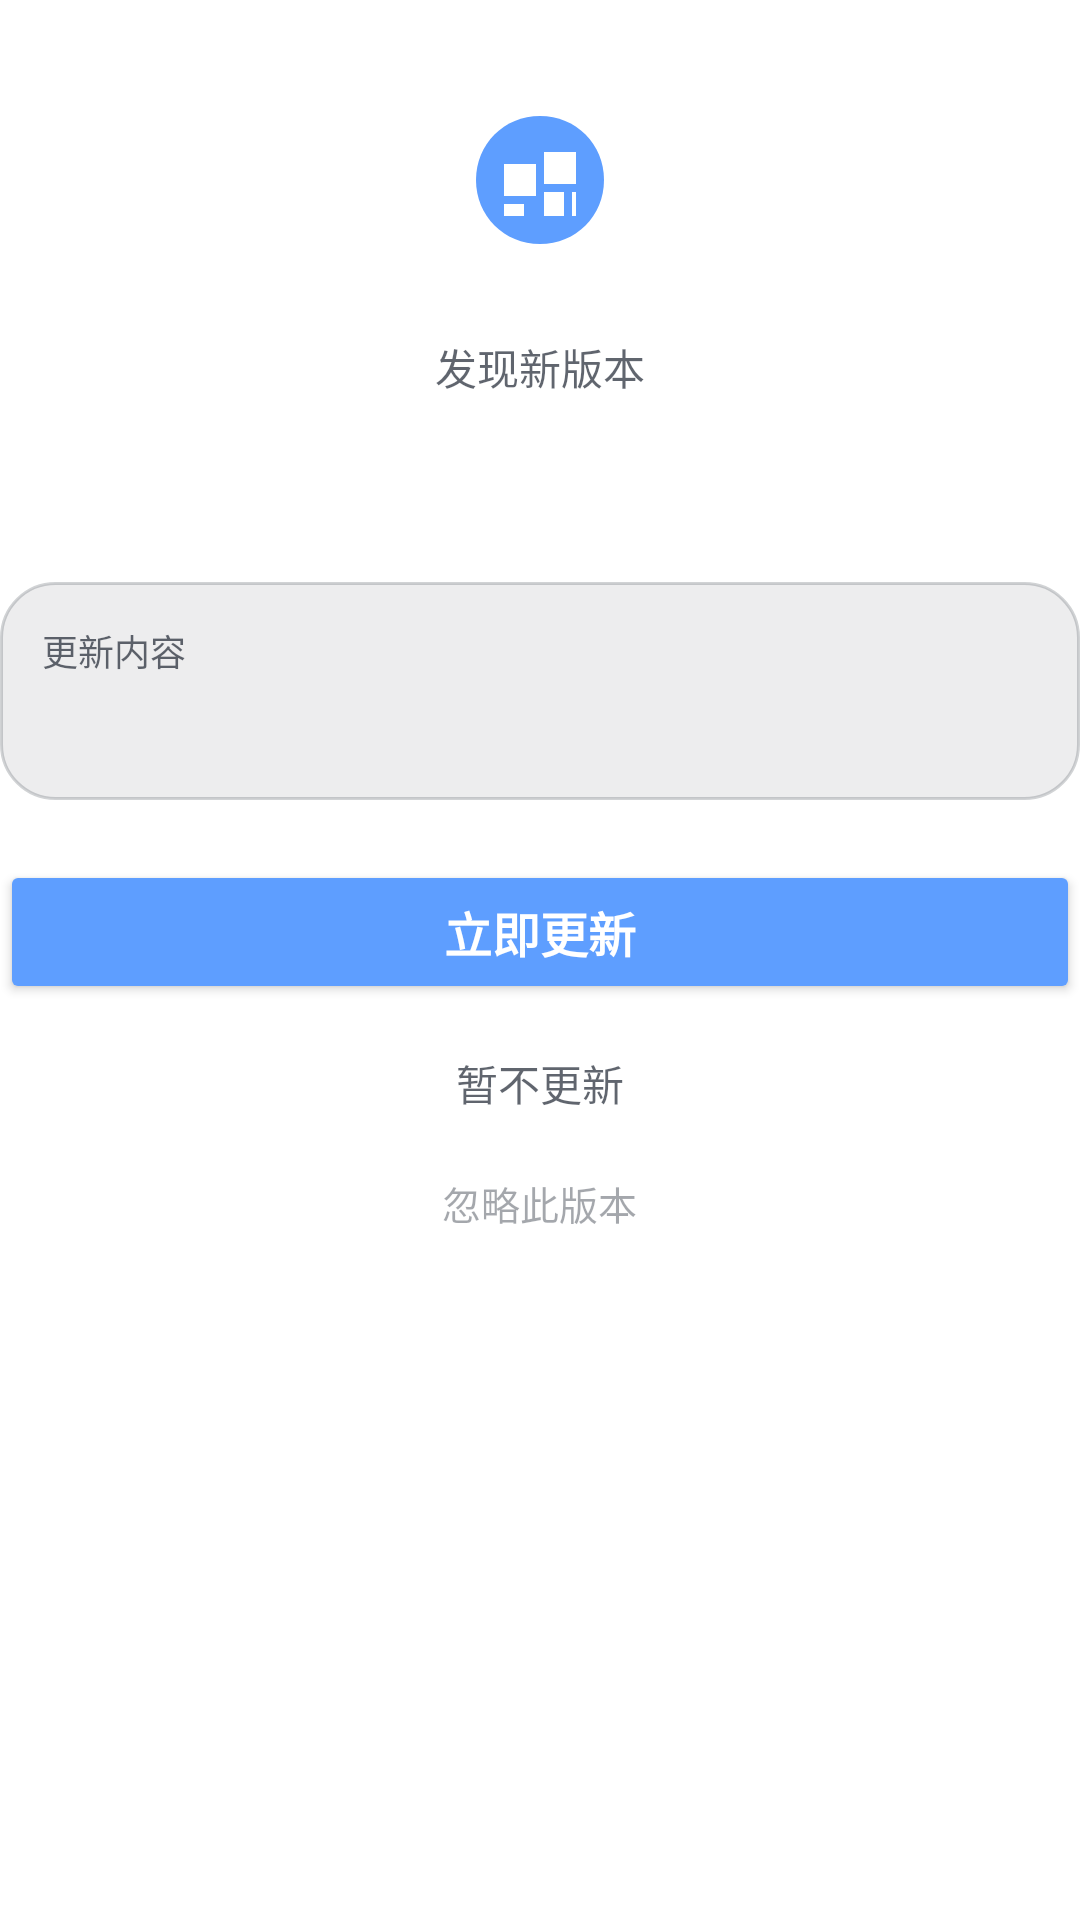

This screen was rendered from an Android layout file. Write that file and the resources it references.
<!-- AndroidManifest.xml: application theme Theme.NasWidget -->
<!-- res/layout/dialog_update.xml -->
<?xml version="1.0" encoding="utf-8"?>
<LinearLayout xmlns:android="http://schemas.android.com/apk/res/android"
    xmlns:app="http://schemas.android.com/apk/res-auto"
    android:layout_width="match_parent"
    android:layout_height="wrap_content"
    android:orientation="vertical"
    android:paddingTop="24dp"
    android:paddingBottom="8dp">

    
    <ImageView
        android:layout_width="72dp"
        android:layout_height="72dp"
        android:layout_gravity="center_horizontal"
        android:contentDescription="@string/app_name"
        android:src="@drawable/ic_launcher" />

    
    <TextView
        android:layout_width="match_parent"
        android:layout_height="wrap_content"
        android:layout_marginTop="16dp"
        android:gravity="center"
        android:text="发现新版本"
        android:textColor="@color/app_text_secondary"
        android:textSize="14sp" />

    
    <TextView
        android:id="@+id/tv_update_version"
        android:layout_width="match_parent"
        android:layout_height="wrap_content"
        android:layout_marginTop="4dp"
        android:gravity="center"
        android:textColor="?attr/colorPrimary"
        android:textSize="28sp"
        android:textStyle="bold" />

    
    <LinearLayout
        android:layout_width="match_parent"
        android:layout_height="wrap_content"
        android:layout_marginTop="20dp"
        android:background="@drawable/update_notes_card"
        android:orientation="vertical"
        android:padding="14dp">

        <TextView
            android:layout_width="wrap_content"
            android:layout_height="wrap_content"
            android:text="更新内容"
            android:textColor="@color/app_text_secondary"
            android:textSize="12sp" />

        <TextView
            android:id="@+id/tv_update_notes"
            android:layout_width="match_parent"
            android:layout_height="wrap_content"
            android:layout_marginTop="8dp"
            android:lineSpacingExtra="7dp"
            android:textColor="@color/app_text_primary"
            android:textSize="14sp" />
    </LinearLayout>

    
    <ProgressBar
        android:id="@+id/pb_download"
        style="?android:attr/progressBarStyleHorizontal"
        android:layout_width="match_parent"
        android:layout_height="wrap_content"
        android:layout_marginTop="18dp"
        android:max="100"
        android:visibility="gone" />

    <TextView
        android:id="@+id/tv_download_progress"
        android:layout_width="match_parent"
        android:layout_height="wrap_content"
        android:layout_marginTop="6dp"
        android:gravity="center"
        android:textColor="@color/app_text_secondary"
        android:textSize="13sp"
        android:visibility="gone" />

    
    <Button
        android:id="@+id/btn_update_now"
        android:layout_width="match_parent"
        android:layout_height="48dp"
        android:layout_marginTop="20dp"
        android:text="立即更新"
        android:textColor="@android:color/white"
        android:textSize="16sp"
        android:textStyle="bold"
        app:backgroundTint="?attr/colorPrimary"
        app:cornerRadius="14dp" />

    
    <TextView
        android:id="@+id/btn_update_later"
        android:layout_width="wrap_content"
        android:layout_height="wrap_content"
        android:layout_gravity="center_horizontal"
        android:layout_marginTop="6dp"
        android:padding="10dp"
        android:text="暂不更新"
        android:textColor="@color/app_text_secondary"
        android:textSize="14sp" />

    
    <TextView
        android:id="@+id/btn_ignore_version"
        android:layout_width="wrap_content"
        android:layout_height="wrap_content"
        android:layout_gravity="center_horizontal"
        android:padding="10dp"
        android:text="忽略此版本"
        android:textColor="@color/app_text_hint"
        android:textSize="13sp" />
</LinearLayout>
<!-- resources referenced by this layout -->
<resources>
  <color name="app_text_hint">#661C2430</color>
  <color name="app_text_primary">#FF1C2430</color>
  <color name="app_text_secondary">#B31C2430</color>
  <!-- drawable ic_launcher (drawable) -->
  <?xml version="1.0" encoding="utf-8"?>
  <vector xmlns:android="http://schemas.android.com/apk/res/android"
      android:width="108dp"
      android:height="108dp"
      android:viewportWidth="108"
      android:viewportHeight="108">
      <path
          android:fillColor="#FF5E9EFF"
          android:pathData="M54,22 C36,22 22,36 22,54 C22,72 36,86 54,86 C72,86 86,72 86,54 C86,36 72,22 54,22 Z" />
      <path
          android:fillColor="#FFFFFFFF"
          android:pathData="M36,46 L52,46 L52,62 L36,62 Z" />
      <path
          android:fillColor="#FFFFFFFF"
          android:pathData="M56,40 L72,40 L72,56 L56,56 Z" />
      <path
          android:fillColor="#FFFFFFFF"
          android:pathData="M36,66 L46,66 L46,72 L36,72 Z" />
      <path
          android:fillColor="#FFFFFFFF"
          android:pathData="M56,60 L66,60 L66,72 L56,72 Z" />
      <path
          android:fillColor="#FFFFFFFF"
          android:pathData="M70,60 L72,60 L72,72 L70,72 Z" />
  </vector>
  <!-- drawable update_notes_card (drawable) -->
  <?xml version="1.0" encoding="utf-8"?>
  <shape xmlns:android="http://schemas.android.com/apk/res/android"
      android:shape="rectangle">
      <corners android:radius="18dp" />
      <solid android:color="@color/app_input_bg" />
      <stroke
          android:width="1dp"
          android:color="@color/app_card_border" />
  </shape>
  <string name="app_name">NAS 监控</string>
  <color name="app_input_bg">#141C2430</color>
  <color name="app_card_border">#331C2430</color>
  <color name="app_primary">#FF5E9EFF</color>
  <color name="app_primary_variant">#FF4A86E8</color>
  <color name="app_secondary">#FF58D68D</color>
  <color name="app_primary_translucent">#335E9EFF</color>
  <style name="ShapeAppearance.NasWidget.Small" parent="ShapeAppearance.MaterialComponents.SmallComponent">
          <item name="cornerFamily">rounded</item>
          <item name="cornerSize">14dp</item>
      </style>
  <style name="ShapeAppearance.NasWidget.Medium" parent="ShapeAppearance.MaterialComponents.MediumComponent">
          <item name="cornerFamily">rounded</item>
          <item name="cornerSize">18dp</item>
      </style>
  <style name="ShapeAppearance.NasWidget.Large" parent="ShapeAppearance.MaterialComponents.LargeComponent">
          <item name="cornerFamily">rounded</item>
          <item name="cornerSize">22dp</item>
      </style>
  <style name="NasWidget.BottomNavigation" parent="Widget.MaterialComponents.BottomNavigationView">
          <item name="itemActiveIndicatorStyle">@style/NasWidget.BottomNavigation.ActiveIndicator</item>
      </style>
  <style name="NasWidget.BottomNavigation.ActiveIndicator" parent="">
          <item name="android:color">?attr/accentTranslucent</item>
          <item name="shapeAppearance">@style/ShapeAppearance.NasWidget.ActiveIndicator</item>
      </style>
  <style name="ShapeAppearance.NasWidget.ActiveIndicator" parent="ShapeAppearance.MaterialComponents.SmallComponent">
          <item name="cornerFamily">rounded</item>
          <item name="cornerSize">16dp</item>
      </style>
</resources>
